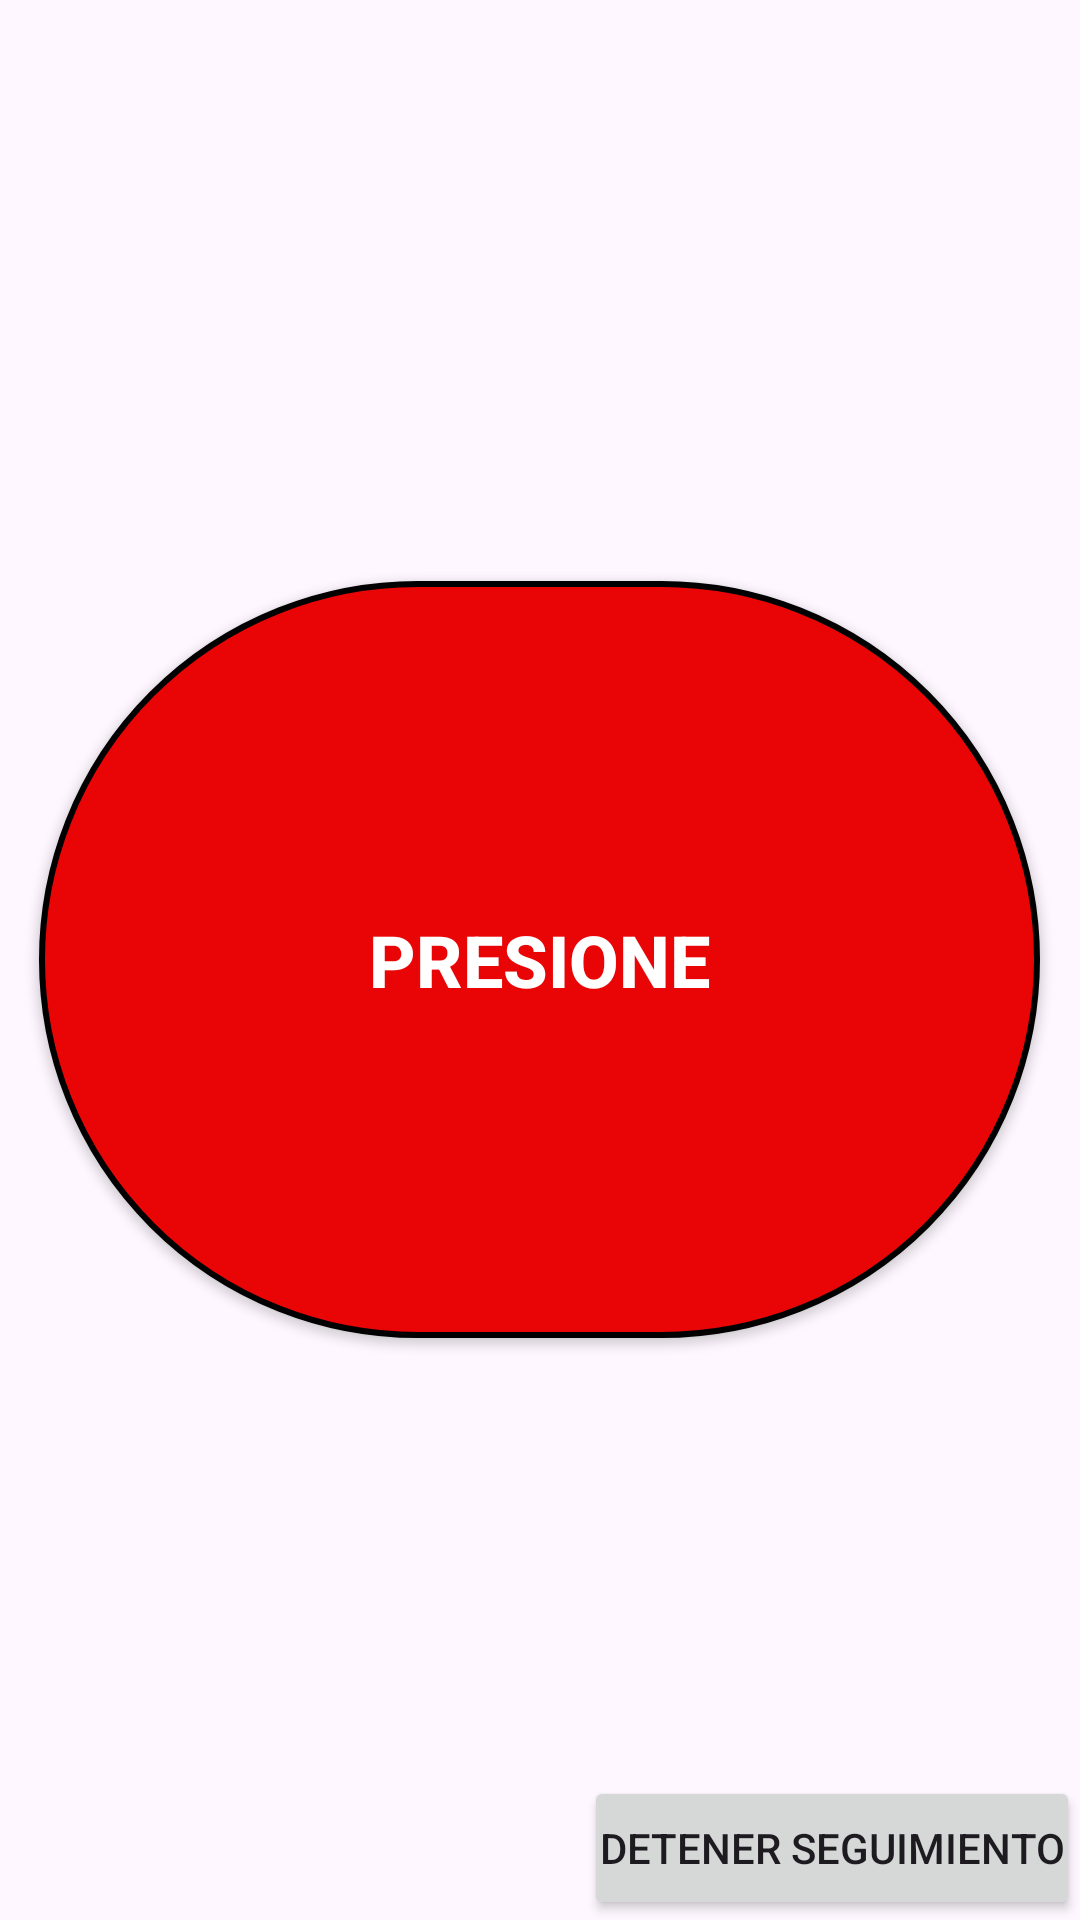

The Android layout XML behind this screen, and the referenced resources:
<!-- AndroidManifest.xml: application theme Theme.SIST -->
<!-- res/layout/fragment_button_panic.xml -->
<?xml version="1.0" encoding="utf-8"?>
<RelativeLayout
    xmlns:android="http://schemas.android.com/apk/res/android"
    xmlns:app="http://schemas.android.com/apk/res-auto"
    android:layout_width="match_parent"
    android:layout_height="match_parent">

    
    <Button
        android:id="@+id/btn_panic"
        android:layout_width="wrap_content"
        android:layout_height="wrap_content"
        android:layout_centerInParent="true"
        android:padding="110dp"
        android:background="@drawable/panic_button"
        android:text="Presione"
        android:textColor="@android:color/white"
        android:textSize="24sp"
        android:textStyle="bold" />

    <Button
        android:id="@+id/btn_stop"
        android:layout_width="wrap_content"
        android:layout_height="wrap_content"
        android:text="Detener seguimiento"
        android:layout_alignParentBottom="true"
        android:layout_alignParentEnd="true"
        android:padding="5dp"/>
</RelativeLayout>
<!-- resources referenced by this layout -->
<resources>
  <!-- drawable panic_button (drawable) -->
  <?xml version="1.0" encoding="utf-8"?>
  <shape xmlns:android="http://schemas.android.com/apk/res/android">
  
      <solid android:color="#E90505" /> 
      <corners android:radius="150dp" /> 
      <stroke
          android:width="2dp"/> 
  </shape>
  <style name="Theme.SIST" parent="Base.Theme.SIST" />
  <style name="Base.Theme.SIST" parent="Theme.Material3.DayNight.NoActionBar">
          
          
      </style>
</resources>
